The GitHub repository twelcone/CS232_FinalProject contains a labelled image folder "dataset" with 6 categories: bladder, breast, eye, liver, lung, pelvis. Examples follow, each with its label.

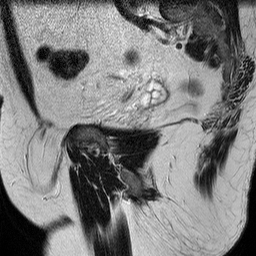
Label: bladder

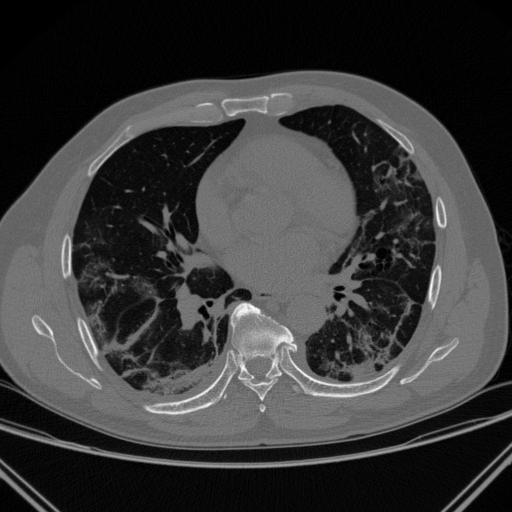
Label: lung

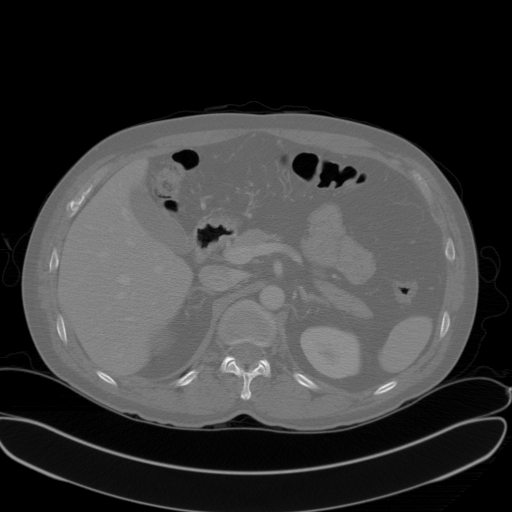
Label: liver

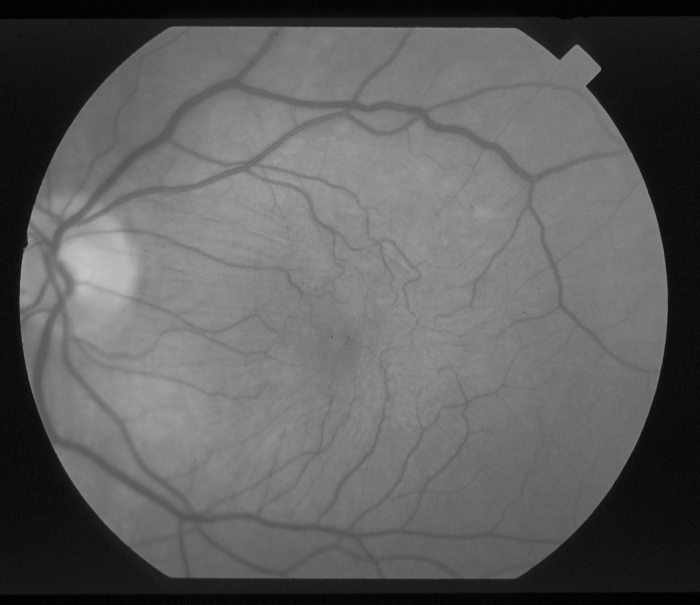
Label: eye

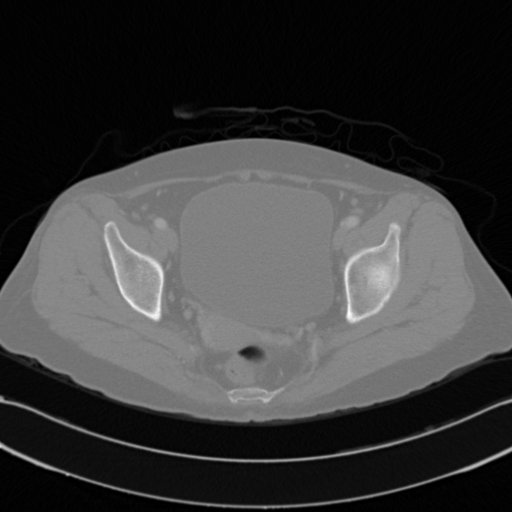
Label: pelvis

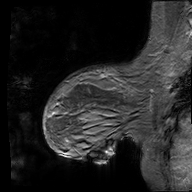
Label: breast
